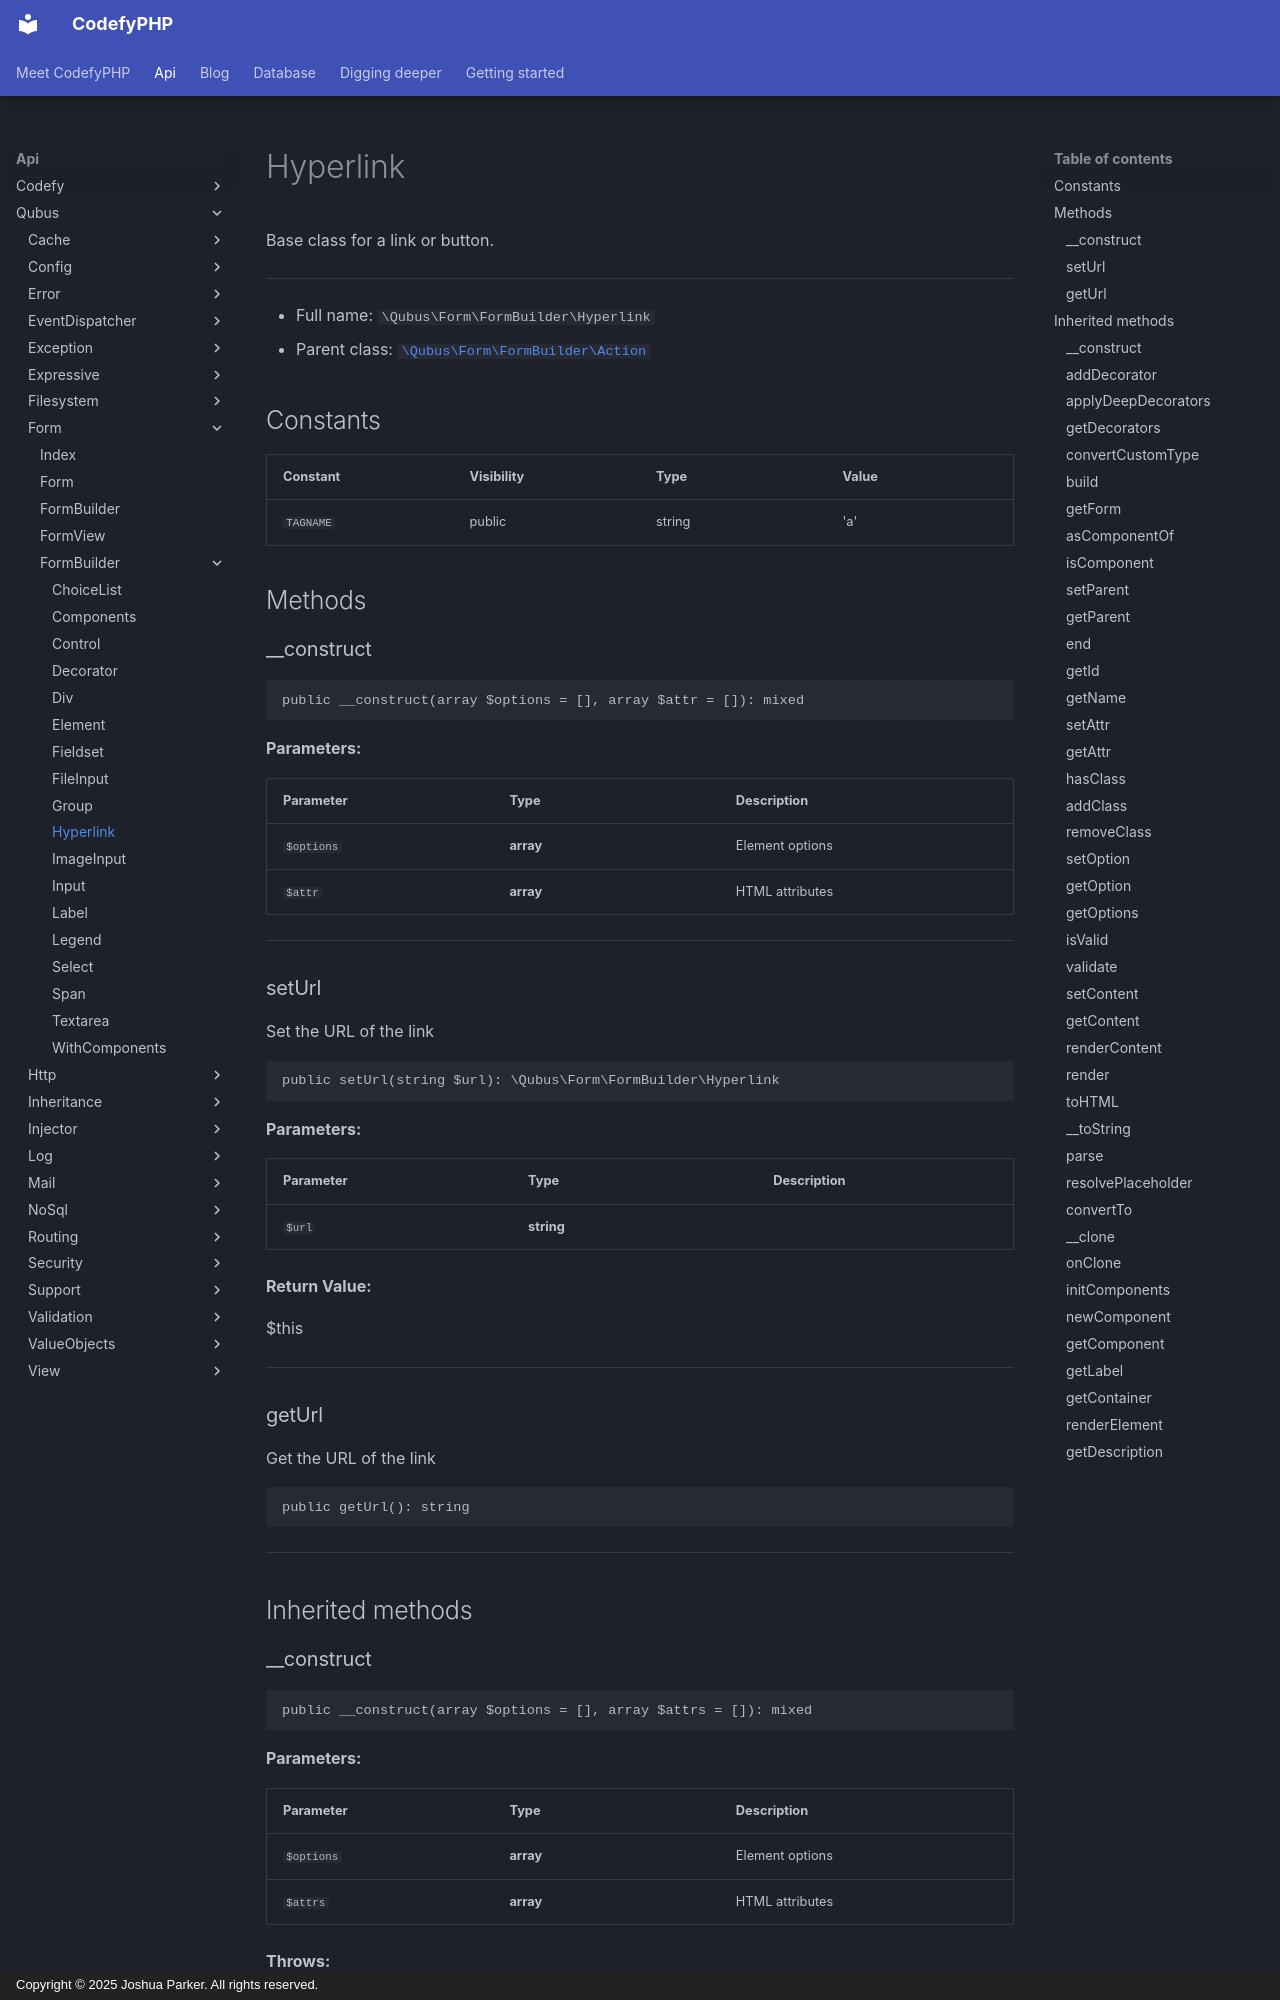

repository: codefyphp/docs · page: api/Qubus/Form/FormBuilder/Hyperlink/index.html · generator: mkdocs · copyright: Copyright © 2025 Joshua Parker. All rights reserved.

# Hyperlink

Base class for a link or button.

***

* Full name: `\Qubus\Form\FormBuilder\Hyperlink`
* Parent class: [`\Qubus\Form\FormBuilder\Action`](./Action.md)

## Constants

| Constant  | Visibility | Type   | Value |
|-----------|------------|--------|-------|
| `TAGNAME` | public     | string | 'a'   |

## Methods

### __construct

```php
public __construct(array $options = [], array $attr = []): mixed
```

**Parameters:**

| Parameter  | Type      | Description     |
|------------|-----------|-----------------|
| `$options` | **array** | Element options |
| `$attr`    | **array** | HTML attributes |

***

### setUrl

Set the URL of the link

```php
public setUrl(string $url): \Qubus\Form\FormBuilder\Hyperlink
```

**Parameters:**

| Parameter | Type       | Description |
|-----------|------------|-------------|
| `$url`    | **string** |             |

**Return Value:**

$this

***

### getUrl

Get the URL of the link

```php
public getUrl(): string
```

***

## Inherited methods

### __construct

```php
public __construct(array $options = [], array $attrs = []): mixed
```

**Parameters:**

| Parameter  | Type      | Description     |
|------------|-----------|-----------------|
| `$options` | **array** | Element options |
| `$attrs`   | **array** | HTML attributes |

**Throws:**

- [`TypeException`](../../Exception/Data/TypeException.md)
- [`Exception`](../../Exception/Exception.md)

***
